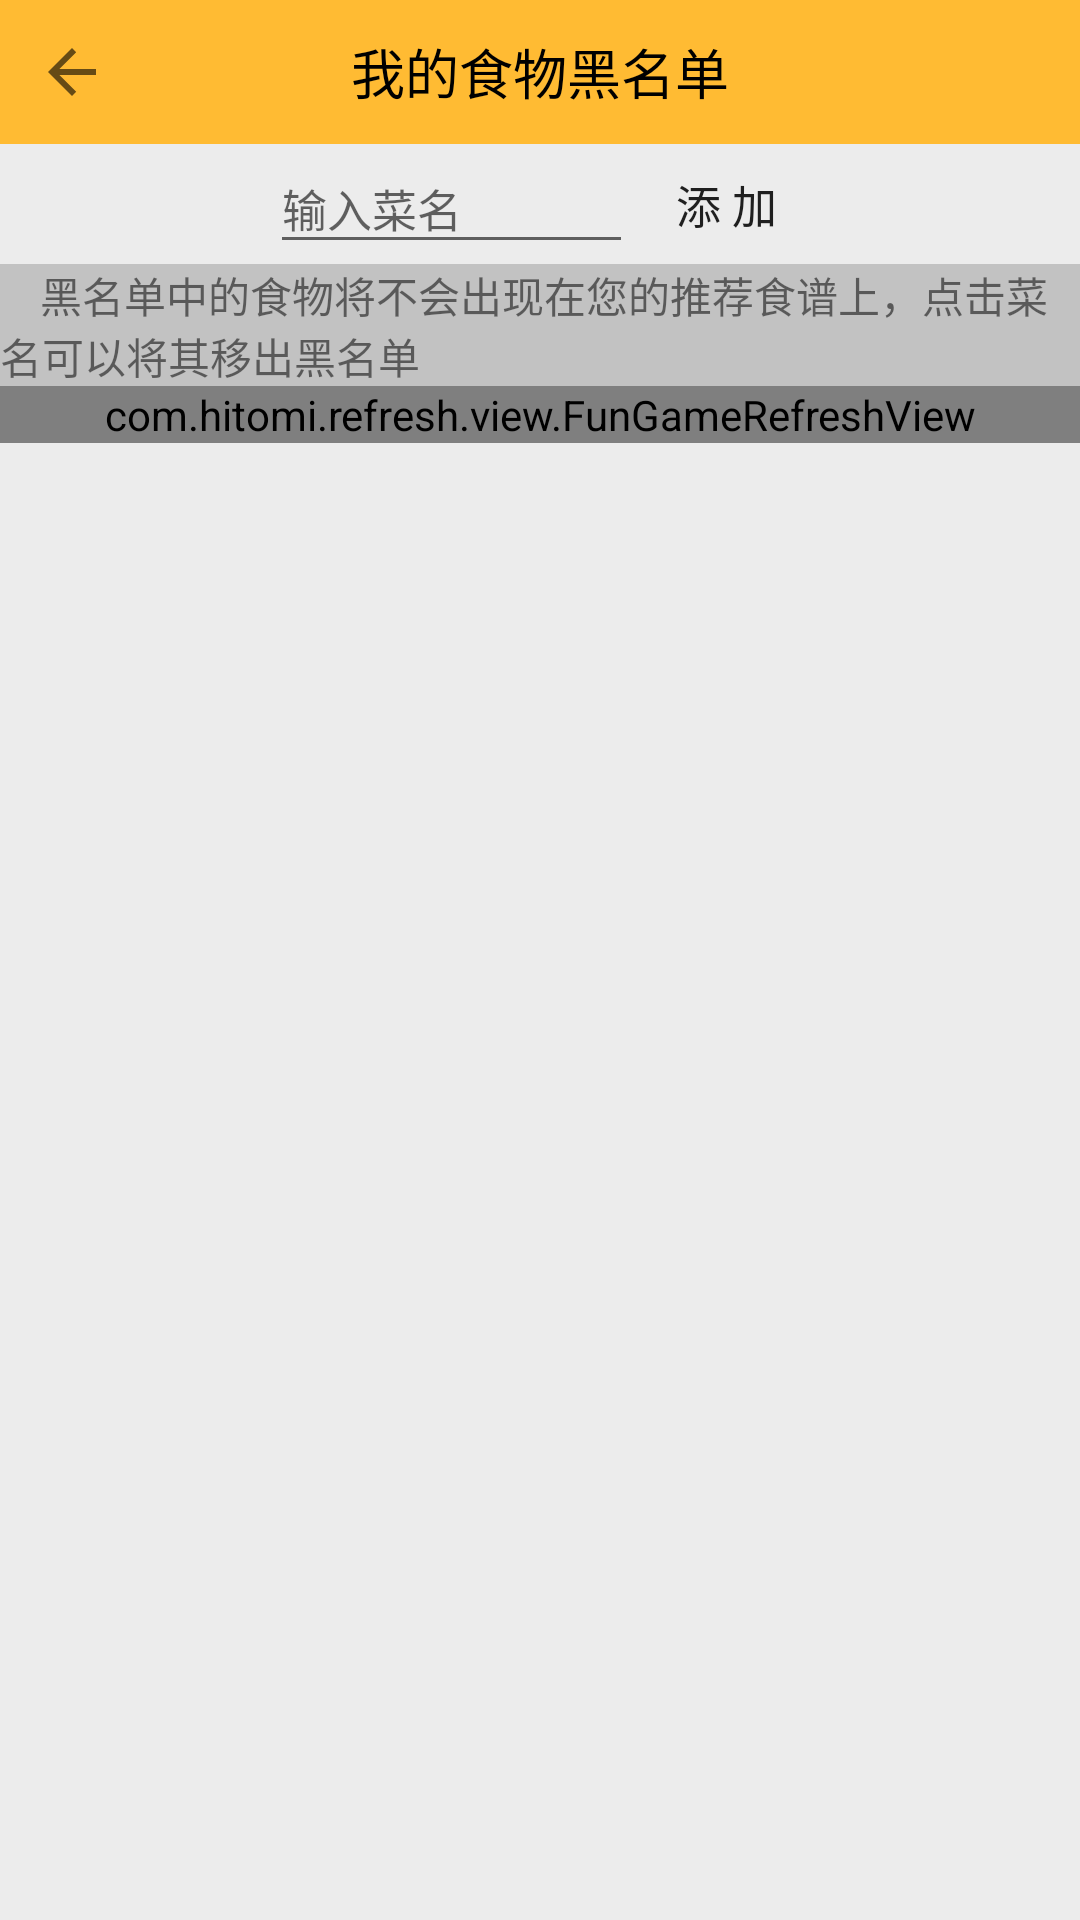

Here is an Android app screen rendered from its layout file. Give the layout XML and the strings, colors and styles it references.
<!-- AndroidManifest.xml: application theme TangXiaoChu_Style -->
<!-- res/layout/activity_food_black_list.xml -->
<?xml version="1.0" encoding="utf-8"?>

<LinearLayout xmlns:android="http://schemas.android.com/apk/res/android"
    xmlns:app="http://schemas.android.com/apk/res-auto"
    xmlns:tools="http://schemas.android.com/tools"
    android:layout_width="match_parent"
    android:layout_height="match_parent"
    android:orientation="vertical"
    android:background="#ececec"
    tools:context=".FoodBlackList">

    <RelativeLayout
        android:layout_width="match_parent"
        android:layout_height="48dp"
        android:background="@color/colorHeadline">

        <TextView
            android:id="@+id/textView14"
            android:layout_width="match_parent"
            android:layout_height="match_parent"
            android:layout_alignParentStart="true"
            android:layout_alignParentTop="true"
            android:layout_weight="1"
            android:gravity="center"
            android:text="我的食物黑名单"
            android:textColor="#000000"
            android:textSize="18dp" />

        <ImageButton
            android:id="@+id/goback_foodblacklist"
            android:layout_width="48dp"
            android:layout_height="48dp"
            android:background="@color/colorHeadline"
            app:layout_constraintStart_toStartOf="parent"
            app:layout_constraintTop_toTopOf="parent"
            app:srcCompat="?attr/actionModeCloseDrawable" />

    </RelativeLayout>


    <RelativeLayout
        android:layout_width="match_parent"
        android:layout_height="wrap_content">

        <ImageView
            android:id="@+id/FoodImage"
            android:layout_width="match_parent"
            android:layout_height="wrap_content"
            android:layout_alignParentStart="true"
            android:layout_alignParentTop="true"
            android:adjustViewBounds="true"
            android:baselineAligned="false"
            android:cropToPadding="false"
            app:srcCompat="@drawable/foodblacklist" />


        <LinearLayout
            android:layout_width="match_parent"
            android:layout_height="40dp"
            android:layout_marginEnd="90dp"
            android:layout_marginStart="90dp"
            android:orientation="horizontal"
            android:background="@drawable/outline_foodblacklistadd">

            <EditText
                android:id="@+id/foodtoaddtoblacklist"
                android:layout_width="150dp"
                android:layout_height="match_parent"
                android:layout_weight="1"
                android:ems="10"
                android:hint="输入菜名"
                android:textSize="15dp"
                android:inputType="textPersonName" />

            <Button
                android:id="@+id/addtoblacklist"
                android:layout_width="wrap_content"
                android:layout_height="match_parent"
                android:layout_alignParentEnd="true"
                android:layout_alignParentTop="true"
                android:layout_weight="1"
                android:text=" 添 加"
                android:textSize="15dp"
                android:background="@android:color/transparent"/>


        </LinearLayout>
    </RelativeLayout>

    <TextView
        android:id="@+id/textView6"
        android:layout_width="match_parent"
        android:layout_height="wrap_content"
        android:layout_alignParentBottom="true"
        android:layout_alignParentStart="true"
        android:background="#c2c2c2"
        android:text="    黑名单中的食物将不会出现在您的推荐食谱上，点击菜名可以将其移出黑名单" />

    <com.hitomi.refresh.view.FunGameRefreshView
        android:id="@+id/game"
        android:layout_width="match_parent"
        android:layout_height="wrap_content"
        app:game_type="battle_city">

        <ListView
            android:id="@+id/foodblacklist_listview"
            android:layout_width="match_parent"
            android:layout_height="match_parent"
            android:layout_marginEnd="55dp"
            android:layout_marginStart="55dp"
            android:layout_marginTop="8dp"
            android:divider="#000000"
            android:dividerHeight="5px">
        </ListView>
    </com.hitomi.refresh.view.FunGameRefreshView>
</LinearLayout>
<!-- resources referenced by this layout -->
<resources>
  <color name="colorHeadline">#ffffbb33</color>
  <style name="TangXiaoChu_Style" parent="Base.Theme.AppCompat.Light.DarkActionBar">
          <item name="colorPrimaryDark">@color/colorHeadline</item>
          <item name="colorAccent">@color/colorChosen</item>
      </style>
  <color name="colorChosen">#dfbd0f</color>
</resources>
